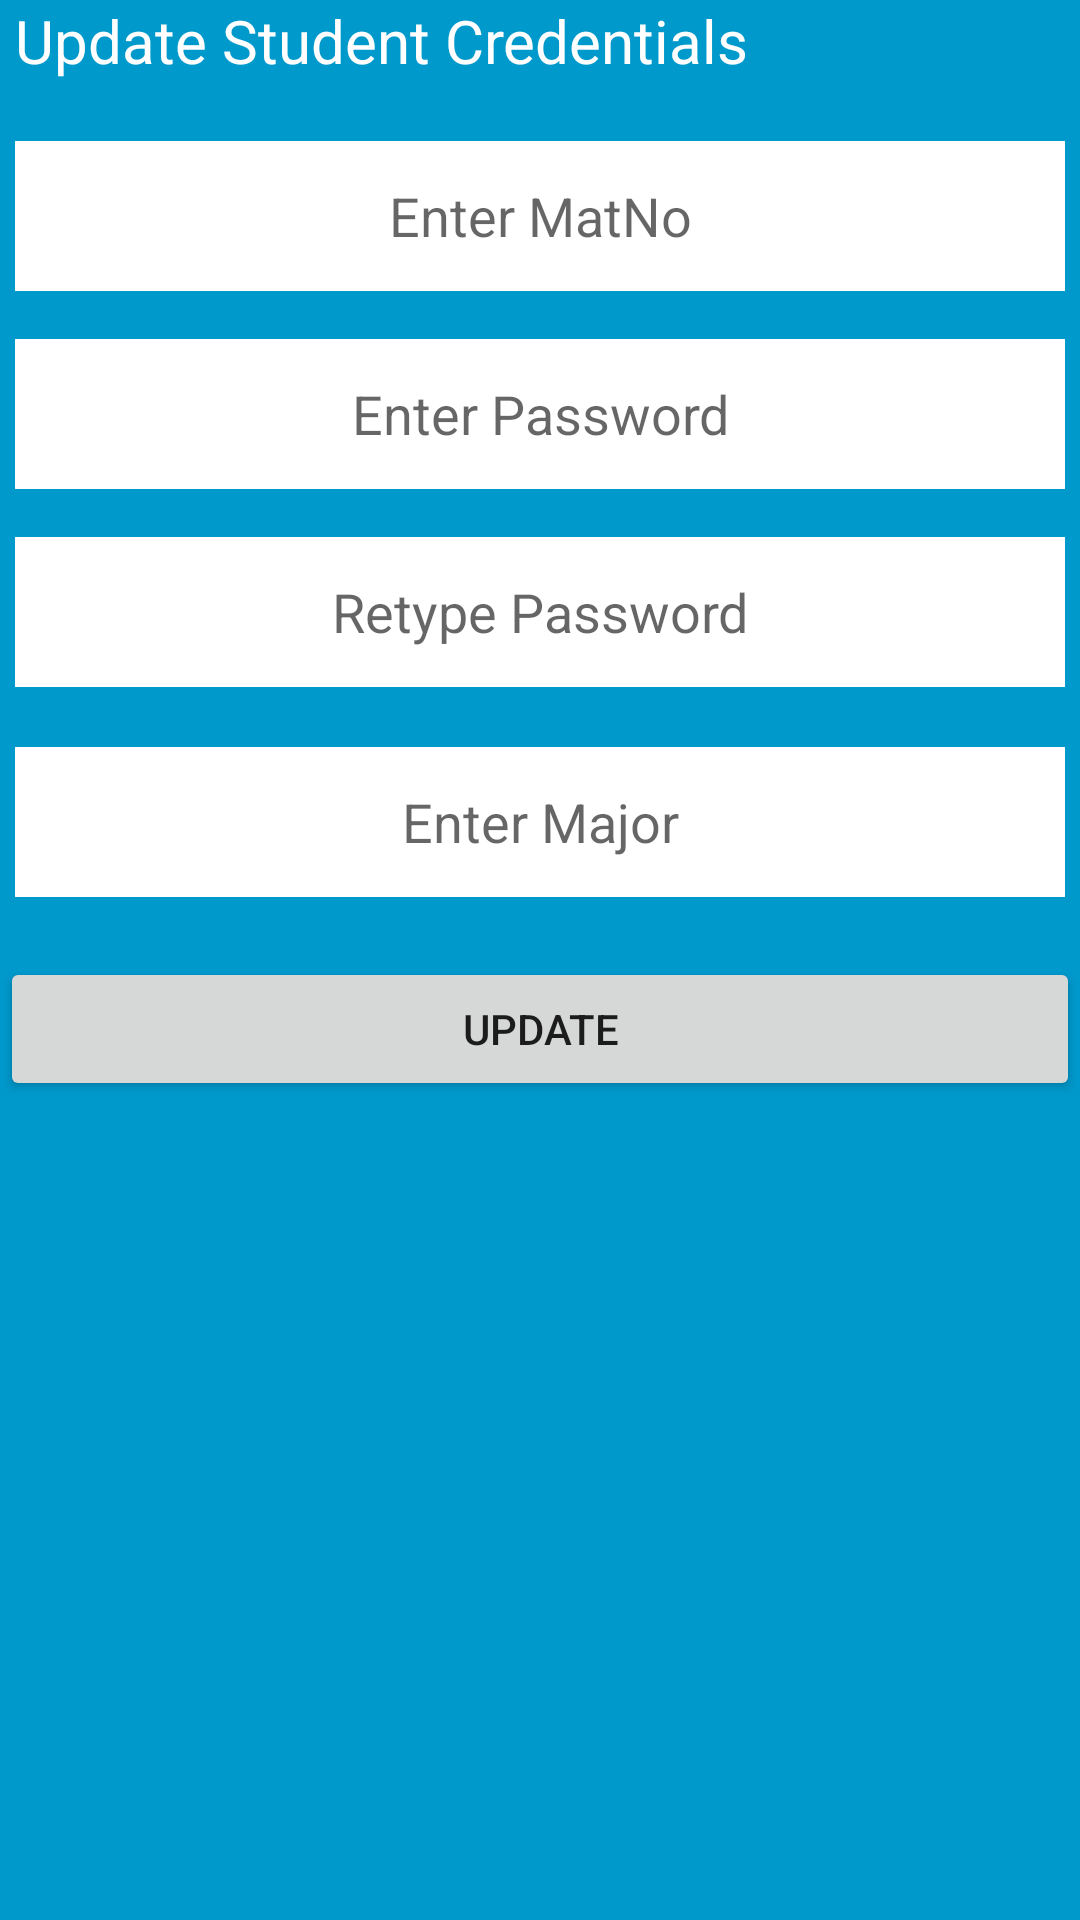

The Android layout XML behind this screen, and the referenced resources:
<!-- AndroidManifest.xml: application theme AppTheme -->
<!-- res/layout/activity_update_student_credentials.xml -->
<?xml version="1.0" encoding="utf-8"?>


<ScrollView xmlns:android="http://schemas.android.com/apk/res/android"
    xmlns:tools="http://schemas.android.com/tools"
    android:layout_width="match_parent"
    android:layout_height="match_parent"
    android:fillViewport="true"
    android:scrollbars="vertical">

    <LinearLayout xmlns:android="http://schemas.android.com/apk/res/android"
        xmlns:app="http://schemas.android.com/apk/res-auto"
        xmlns:tools="http://schemas.android.com/tools"
        android:id="@+id/activity_user_login"
        android:layout_width="match_parent"
        android:layout_height="match_parent"
        android:background="@android:color/holo_blue_dark"
        tools:context="com.example.sangol.myapplication.UpdateStudentCredentials">

        <LinearLayout
            android:layout_width="match_parent"
            android:layout_height="match_parent"
            android:background="@android:color/holo_blue_dark"
            android:orientation="vertical"
            android:layout_gravity="center"
            android:overScrollMode="never">

            <TextView
                android:id="@+id/textView"
                android:layout_width="wrap_content"
                android:layout_height="wrap_content"
                android:layout_alignParentTop="true"
                android:layout_centerHorizontal="true"
                android:layout_marginLeft="5dp"
                android:layout_marginRight="5dp"
                android:text="Update Student Credentials"
                android:textAppearance="@style/TextAppearance.AppCompat"
                android:textColor="#fff"
                android:textSize="20dp" />

            <EditText
                android:id="@+id/matno"
                android:layout_width="fill_parent"
                android:layout_height="50dp"
                android:layout_below="@+id/textView"
                android:layout_centerHorizontal="true"
                android:layout_marginLeft="5dp"
                android:layout_marginRight="5dp"
                android:layout_marginTop="20dp"
                android:background="#fff"
                android:ems="10"
                android:enabled="false"
                android:gravity="center"
                android:hint="Enter MatNo"
                android:inputType="text|textPersonName"
                android:textColor="#000" />

            <EditText
                android:id="@+id/password"
                android:layout_width="fill_parent"
                android:layout_height="50dp"
                android:layout_alignParentLeft="true"
                android:layout_alignParentStart="true"
                android:layout_below="@+id/matno"
                android:layout_marginTop="16dp"
                android:background="#fff"
                android:ems="10"
                android:gravity="center"
                android:hint="Enter Password"
                android:inputType="textPassword"
                android:textColor="#000"
                android:layout_marginLeft="5dp"
                android:layout_marginRight="5dp"/>


            <EditText
                android:id="@+id/reTypepassword"
                android:layout_width="fill_parent"
                android:layout_height="50dp"
                android:layout_alignParentLeft="true"
                android:layout_alignParentStart="true"
                android:layout_below="@+id/password"
                android:layout_marginTop="16dp"
                android:background="#fff"
                android:ems="10"
                android:gravity="center"
                android:hint="Retype Password"
                android:inputType="textPassword"
                android:textColor="#000"
                android:layout_marginLeft="5dp"
                android:layout_marginRight="5dp"/>

            <EditText
                android:id="@+id/major"
                android:layout_width="fill_parent"
                android:layout_height="50dp"
                android:layout_below="@+id/reTypepassword"
                android:layout_centerHorizontal="true"
                android:layout_marginTop="20dp"
                android:background="#fff"
                android:ems="10"
                android:gravity="center"
                android:hint="Enter Major"
                android:inputType="textPersonName"
                android:textColor="#000"
                android:layout_marginLeft="5dp"
                android:layout_marginRight="5dp"/>

            <Button
                android:id="@+id/UpdateButton"
                android:layout_width="fill_parent"
                android:layout_height="wrap_content"
                android:layout_below="@+id/major"
                android:layout_marginTop="20dp"
                android:drawableLeft="@drawable/if_update"
                android:text="Update" />

        </LinearLayout>
    </LinearLayout>
</ScrollView>
<!-- resources referenced by this layout -->
<resources>
  <style name="AppTheme" parent="Theme.AppCompat.Light.DarkActionBar">
          
          <item name="colorPrimary">@color/colorPrimary</item>
          <item name="colorPrimaryDark">@color/colorPrimaryDark</item>
          <item name="colorAccent">@color/colorAccent</item>
      </style>
  <color name="colorPrimary">#3f51b5</color>
  <color name="colorPrimaryDark">#303F9F</color>
  <color name="colorAccent">#ff4081</color>
</resources>
